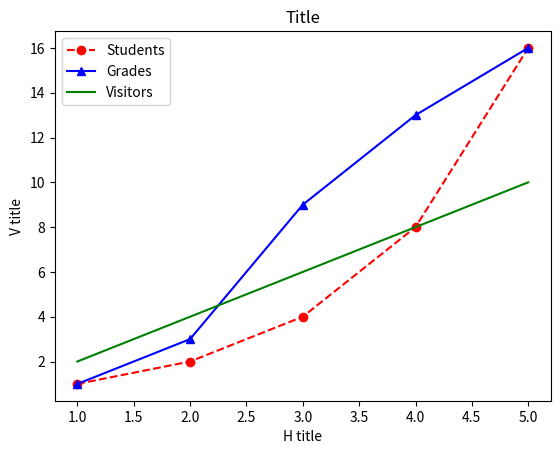

The script that saved this image:
import matplotlib.pyplot as plt

x1 = [1, 2, 3, 4, 5]
y1 = [1, 2, 4, 8, 16]
x2 = [1, 2, 3, 4, 5]
y2 = [1, 3, 9, 13, 16]
x3 = [1, 2, 3, 4, 5]
y3 = [2, 4, 6, 8, 10]

plt.plot(x1, y1, 'ro--', label='Students')
plt.plot(x2, y2, 'b^-', label='Grades')
plt.plot(x3, y3, 'g-', label='Visitors')
plt.legend(loc='best')

plt.title('Title')
plt.xlabel('H title')
plt.ylabel('V title')
plt.show()